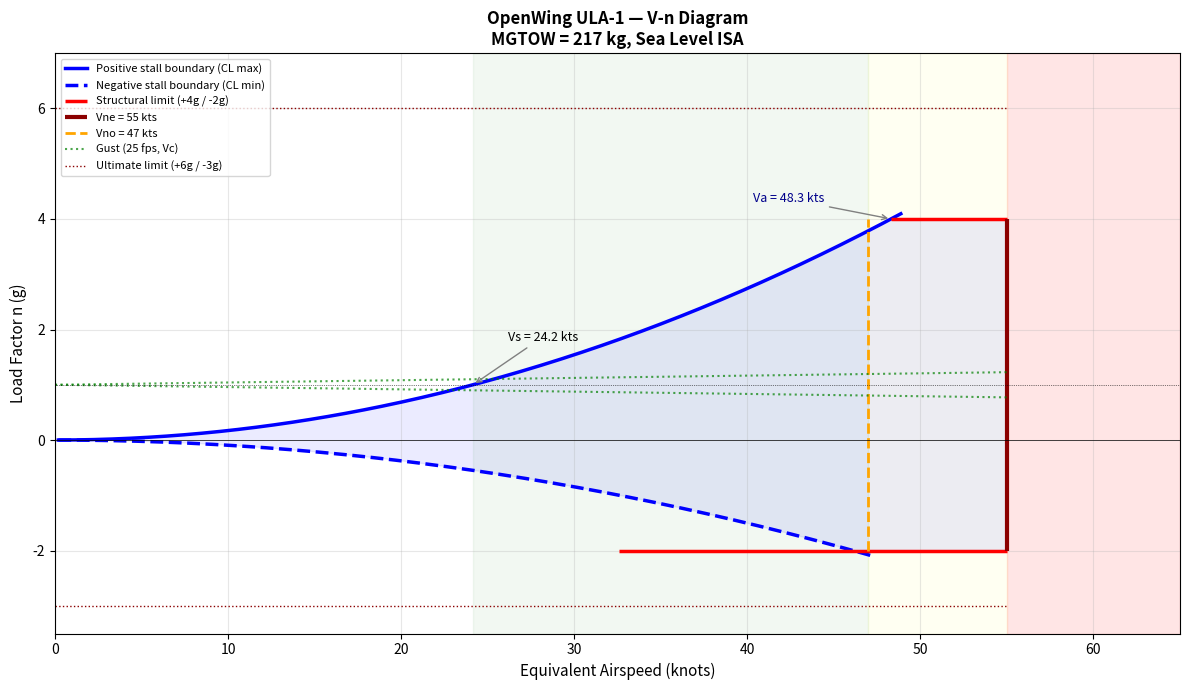

Write Python code to recreate this figure.
#!/usr/bin/env python3
"""
OpenWing ULA-1 — V-n Diagram and Flight Envelope Generator
===========================================================
Generates the structural load factor envelope (V-n diagram) and
flight envelope charts for the OpenWing ULA-1.

Usage:
    python3 flight_envelope.py
    python3 flight_envelope.py --mgtow 217 --save

Requires: Python 3.8+, numpy, matplotlib
"""

import math
import sys
import argparse

try:
    import numpy as np
    import matplotlib.pyplot as plt
    import matplotlib.patches as mpatches
    HAS_PLOT = True
except ImportError:
    print("Error: numpy and matplotlib are required.")
    print("Install with: pip install numpy matplotlib")
    sys.exit(1)


# ─────────────────────────────────────────────────────────────
# AIRCRAFT PARAMETERS
# ─────────────────────────────────────────────────────────────

WING_AREA    = 14.52    # m²
ASPECT_RATIO = 6.55
OSWALD_E     = 0.80
CD0          = 0.035
CL_MAX       = 1.55     # Maximum lift coefficient (clean)
CL_MIN       = -0.85    # Maximum negative lift coefficient (inverted stall)
RHO_SL       = 1.225    # kg/m³

# Load limits
N_MAX_LIMIT  = 4.0      # Maximum positive maneuver load factor (structural limit)
N_MIN_LIMIT  = -2.0     # Maximum negative maneuver load factor (structural limit)
N_MAX_ULT    = 6.0      # Ultimate positive (1.5 × limit)
N_MIN_ULT    = -3.0     # Ultimate negative

# Speed limits
VNE_MS       = 55 * 0.514444   # m/s, never exceed
VNO_MS       = 47 * 0.514444   # m/s, normal operations limit


def v_n_diagram(MGTOW_kg=217, rho=RHO_SL, plot=True, save=False):
    """
    Compute and optionally plot the V-n diagram.
    
    Args:
        MGTOW_kg: Maximum gross takeoff weight in kg
        rho:      Air density kg/m³
        plot:     Show plot if True
        save:     Save plot to file if True
    
    Returns:
        Dictionary with V-n diagram data points
    """
    W    = MGTOW_kg * 9.80665   # N
    q_fn = lambda V: 0.5 * rho * V**2
    
    # ── Speed range ──
    Vs_pos   = math.sqrt(2 * W / (rho * WING_AREA * CL_MAX))   # Positive stall speed
    Vs_neg   = math.sqrt(2 * W / (rho * WING_AREA * abs(CL_MIN))) # Negative stall speed
    
    V_range  = np.linspace(0.1, VNE_MS * 1.05, 500)
    
    # ── Aerodynamic lift limits ──
    # n_pos_aero: limited by CL_MAX (stall boundary, positive)
    # n_neg_aero: limited by CL_MIN (inverted stall boundary)
    n_pos_aero = np.array([0.5 * rho * V**2 * WING_AREA * CL_MAX / W for V in V_range])
    n_neg_aero = np.array([-0.5 * rho * V**2 * WING_AREA * abs(CL_MIN) / W for V in V_range])
    
    # Clip to structural limits
    n_pos_struct = np.minimum(n_pos_aero, N_MAX_LIMIT)
    n_neg_struct = np.maximum(n_neg_aero, N_MIN_LIMIT)
    
    # Corner/maneuver speed Va: speed at which n_pos_aero = N_MAX_LIMIT
    Va_ms = math.sqrt(2 * W * N_MAX_LIMIT / (rho * WING_AREA * CL_MAX))
    Va_kts = Va_ms / 0.514444
    
    # ── Gust envelope ──
    a_wing = 4.25  # per radian, finite wing lift slope
    
    def gust_n(V, Ug):
        """Load factor increment due to vertical gust Ug (m/s EAS)."""
        mu_g = 2 * (W/WING_AREA) / (rho * a_wing * (W/WING_AREA/9.81) * 9.81)
        # Simplified: Kg = gust alleviation factor
        Kg   = 0.88 * mu_g / (5.3 + mu_g)  # FAR 23 gust factor
        delta_n = Kg * rho * V * Ug * a_wing * WING_AREA / (2 * W)
        return delta_n
    
    Ug_B    = 15.24  # m/s (50 fps), rough air gust at Vb
    Ug_C    = 7.62   # m/s (25 fps), gust at Vc  
    Ug_D    = 3.81   # m/s (12.5 fps), gust at Vd
    
    # Gust lines from n=1 at cruise
    V_gust   = np.linspace(0, VNE_MS, 200)
    n_gust_up_C   = np.array([1 + gust_n(V, Ug_C) for V in V_gust])
    n_gust_down_C = np.array([1 - gust_n(V, Ug_C) for V in V_gust])
    
    # ── Key Points ──
    points = {
        'Vs_pos':    (ms_to_kts(Vs_pos), 1.0),
        'Vs_neg':    (ms_to_kts(Vs_neg), -1.0),
        'Va':        (Va_kts, N_MAX_LIMIT),
        'Vno':       (ms_to_kts(VNO_MS), N_MAX_LIMIT),
        'Vne':       (ms_to_kts(VNE_MS), N_MAX_LIMIT),
        'Vne_neg':   (ms_to_kts(VNE_MS), N_MIN_LIMIT),
    }
    
    # ── Print Summary ──
    print("\n" + "="*55)
    print("  V-n Diagram Key Points (MGTOW = {:.0f} kg)".format(MGTOW_kg))
    print("="*55)
    print(f"  Stall speed (pos):  {ms_to_kts(Vs_pos):.1f} kts at n = 1.0")
    print(f"  Stall speed (neg):  {ms_to_kts(Vs_neg):.1f} kts at n = -1.0")
    print(f"  Maneuver speed Va:  {Va_kts:.1f} kts at n = {N_MAX_LIMIT:.1f}g")
    print(f"  Normal ops limit:   {ms_to_kts(VNO_MS):.1f} kts")
    print(f"  Never exceed Vne:   {ms_to_kts(VNE_MS):.1f} kts")
    print(f"\n  Structural Limits:")
    print(f"    Positive (limit):  +{N_MAX_LIMIT:.1f}g")
    print(f"    Negative (limit):  {N_MIN_LIMIT:.1f}g")
    print(f"    Positive (ultimate): +{N_MAX_ULT:.1f}g")
    print(f"    Negative (ultimate): {N_MIN_ULT:.1f}g")
    
    # ── Gust loads at key speeds ──
    print(f"\n  Gust Load Cases (FAR 23 §23.341 methodology):")
    Vcr_ms = 45 * 0.514444
    print(f"    At Vc={ms_to_kts(Vcr_ms):.0f} kts, 25fps gust: n = {1 + gust_n(Vcr_ms, Ug_C):.2f}")
    print(f"    At Vne={ms_to_kts(VNE_MS):.0f} kts, 12.5fps gust: n = {1 + gust_n(VNE_MS, Ug_D):.2f}")
    print(f"  → All gust loads well within structural limits ✓")
    
    if not plot:
        return points
    
    # ── Plot ──
    fig, ax = plt.subplots(1, 1, figsize=(12, 7))
    
    V_kts   = [ms_to_kts(v) for v in V_range]
    Vg_kts  = [ms_to_kts(v) for v in V_gust]
    
    # Positive stall boundary
    mask_pos = n_pos_aero <= N_MAX_LIMIT + 0.1
    ax.plot(
        [ms_to_kts(v) for v, m in zip(V_range, mask_pos) if m],
        [n for n, m in zip(n_pos_aero, mask_pos) if m],
        'b-', linewidth=2.5, label='Positive stall boundary (CL max)'
    )
    
    # Negative stall boundary
    mask_neg = n_neg_aero >= N_MIN_LIMIT - 0.1
    ax.plot(
        [ms_to_kts(v) for v, m in zip(V_range, mask_neg) if m],
        [n for n, m in zip(n_neg_aero, mask_neg) if m],
        'b--', linewidth=2.5, label='Negative stall boundary (CL min)'
    )
    
    # Structural limits (horizontal lines)
    ax.hlines(N_MAX_LIMIT, Va_kts, ms_to_kts(VNE_MS), colors='r', linewidths=2.5, 
              label=f'Structural limit (+{N_MAX_LIMIT:.0f}g / {N_MIN_LIMIT:.0f}g)')
    ax.hlines(N_MIN_LIMIT, ms_to_kts(Vs_neg), ms_to_kts(VNE_MS), colors='r', linewidths=2.5)
    
    # Vne vertical line
    ax.vlines(ms_to_kts(VNE_MS), N_MIN_LIMIT, N_MAX_LIMIT, colors='darkred', 
              linewidths=3, label=f'Vne = {ms_to_kts(VNE_MS):.0f} kts')
    ax.vlines(ms_to_kts(VNO_MS), N_MIN_LIMIT, N_MAX_LIMIT, colors='orange', 
              linewidths=2, linestyles='--', label=f'Vno = {ms_to_kts(VNO_MS):.0f} kts')
    
    # Gust lines
    ax.plot(Vg_kts, n_gust_up_C, 'g:', linewidth=1.5, 
            label='Gust (25 fps, Vc)', alpha=0.7)
    ax.plot(Vg_kts, n_gust_down_C, 'g:', linewidth=1.5, alpha=0.7)
    
    # Ultimate load dashed lines
    ax.hlines(N_MAX_ULT, 0, ms_to_kts(VNE_MS), colors='darkred', linewidths=1, 
              linestyles=':', label=f'Ultimate limit (+{N_MAX_ULT:.0f}g / {N_MIN_ULT:.0f}g)')
    ax.hlines(N_MIN_ULT, 0, ms_to_kts(VNE_MS), colors='darkred', linewidths=1, linestyles=':')
    
    # Shade the approved envelope
    V_envelope = []
    n_envelope = []
    # Build envelope: pos stall → structural corner → Vne → neg structural → neg stall → back
    for V, n in zip(V_range, n_pos_struct):
        if V <= VNE_MS:
            V_envelope.append(ms_to_kts(V))
            n_envelope.append(n)
    for V, n in zip(reversed(V_range), reversed(n_neg_struct)):
        if V <= VNE_MS:
            V_envelope.append(ms_to_kts(V))
            n_envelope.append(n)
    ax.fill(V_envelope, n_envelope, alpha=0.08, color='blue')
    
    # Annotations
    ax.annotate(f'Va = {Va_kts:.1f} kts', xy=(Va_kts, N_MAX_LIMIT), 
                xytext=(Va_kts - 8, N_MAX_LIMIT + 0.3),
                arrowprops=dict(arrowstyle='->', color='gray'),
                fontsize=9, color='darkblue')
    
    ax.annotate(f'Vs = {ms_to_kts(Vs_pos):.1f} kts', 
                xy=(ms_to_kts(Vs_pos), 1.0),
                xytext=(ms_to_kts(Vs_pos) + 2, 1.8),
                arrowprops=dict(arrowstyle='->', color='gray'),
                fontsize=9)
    
    # Formatting
    ax.set_xlabel('Equivalent Airspeed (knots)', fontsize=11)
    ax.set_ylabel('Load Factor n (g)', fontsize=11)
    ax.set_title(f'OpenWing ULA-1 — V-n Diagram\nMGTOW = {MGTOW_kg:.0f} kg, Sea Level ISA',
                 fontsize=12, fontweight='bold')
    ax.axhline(y=0, color='k', linewidth=0.5)
    ax.axhline(y=1, color='k', linewidth=0.5, linestyle=':')
    ax.set_xlim(0, 65)
    ax.set_ylim(-3.5, 7.0)
    ax.legend(loc='upper left', fontsize=8)
    ax.grid(True, alpha=0.3)
    
    # Speed marker bands
    ax.axvspan(ms_to_kts(Vs_pos), ms_to_kts(VNO_MS), alpha=0.05, color='green')  # Green arc
    ax.axvspan(ms_to_kts(VNO_MS), ms_to_kts(VNE_MS), alpha=0.05, color='yellow') # Yellow arc
    ax.axvspan(ms_to_kts(VNE_MS), 65, alpha=0.10, color='red')                    # Red (forbidden)
    
    plt.tight_layout()
    
    if save:
        plt.savefig('vn_diagram_ula1.png', dpi=150, bbox_inches='tight')
        print("Saved: vn_diagram_ula1.png")
    
    plt.show()
    
    return points


def ms_to_kts(v_ms):
    return v_ms / 0.514444


def main():
    parser = argparse.ArgumentParser(description='OpenWing ULA-1 V-n Diagram Generator')
    parser.add_argument('--mgtow', type=float, default=217.0,
                        help='MGTOW in kg (default: 217)')
    parser.add_argument('--altitude', type=float, default=0.0,
                        help='Altitude in meters (default: 0)')
    parser.add_argument('--save', action='store_true',
                        help='Save diagram to PNG file')
    parser.add_argument('--no-plot', action='store_true',
                        help='Skip plot, text only')
    
    args = parser.parse_args()
    
    rho = RHO_SL
    if args.altitude > 0:
        T_sl = 288.15
        L    = -0.0065
        P_sl = 101325
        R    = 287.058
        g    = 9.80665
        T    = T_sl + L * args.altitude
        P    = P_sl * (T / T_sl) ** (g / (-L * R))
        rho  = P / (R * T)
        print(f"Density at {args.altitude:.0f}m: {rho:.4f} kg/m³ (σ = {rho/RHO_SL:.3f})")
    
    v_n_diagram(MGTOW_kg=args.mgtow, rho=rho, 
                plot=not args.no_plot, save=args.save)


if __name__ == "__main__":
    main()
